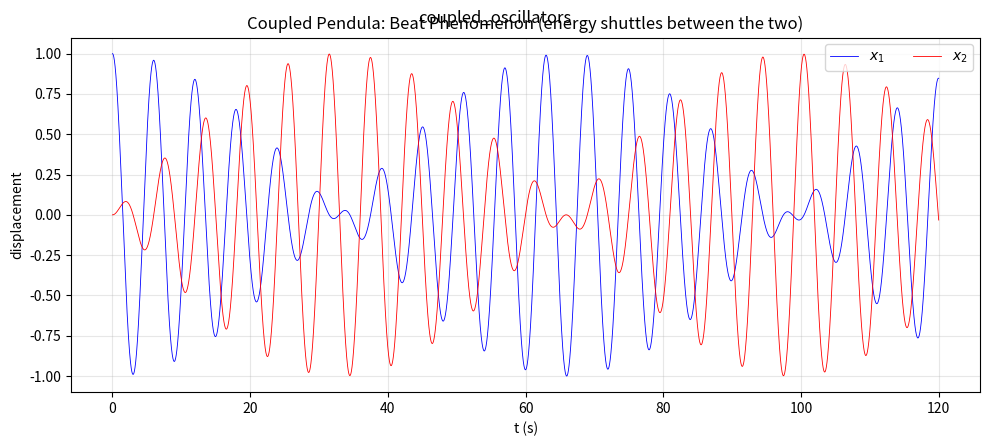
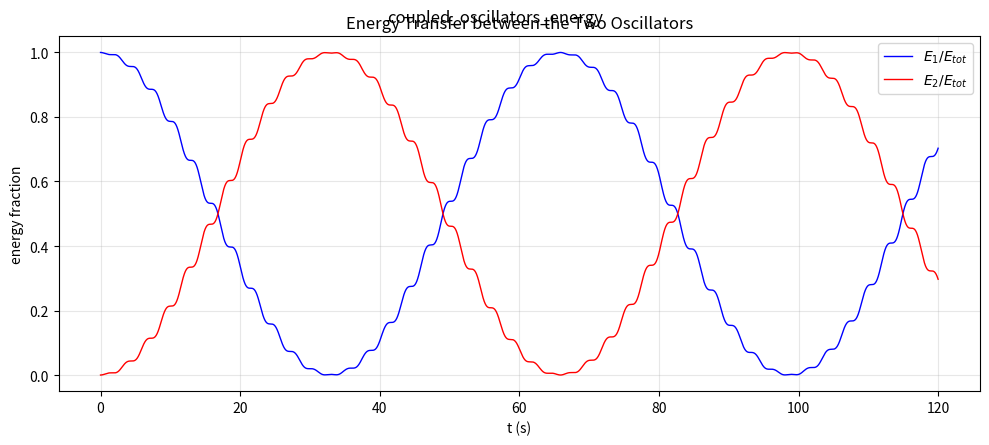

Recreate these plots in Python, in order.
import numpy as np
import matplotlib.pyplot as plt


# 两个相同质量的耦合摆（小角近似）
# m x1'' = -k x1 - kc (x1 - x2)
# m x2'' = -k x2 - kc (x2 - x1)
# 简正模：对称  om_s = sqrt(k/m)；反对称  om_a = sqrt((k + 2 kc)/m)
m = 1.0
k = 1.0
kc = 0.1          # 弱耦合 -> 明显的拍
om_s = np.sqrt(k / m)
om_a = np.sqrt((k + 2.0 * kc) / m)

dt = 0.002
t_end = 120.0
t = np.arange(0, t_end, dt)
N = len(t)

# 解析解：初始 x1=A, x2=0, 速度为 0
A = 1.0
x1 = A * np.cos((om_a + om_s) / 2.0 * t) * np.cos((om_a - om_s) / 2.0 * t)
x2 = A * np.sin((om_a + om_s) / 2.0 * t) * np.sin((om_a - om_s) / 2.0 * t)

# 各振子的能量（含耦合贡献时近似，这里用"动能+主弹簧势能+耦合势能分摊"）
# 简单起见：绘制 x1, x2 的位移拍，以及把每个质量"局部"能量作定性能量转移图
def local_energy(x1a, x2a):
    # 速度（中心差分）
    v1 = np.gradient(x1a, dt)
    v2 = np.gradient(x2a, dt)
    E1 = 0.5 * m * v1 ** 2 + 0.5 * k * x1a ** 2
    E2 = 0.5 * m * v2 ** 2 + 0.5 * k * x2a ** 2
    return E1, E2

E1, E2 = local_energy(x1, x2)
Etot = E1 + E2
E1f = E1 / Etot
E2f = E2 / Etot

fig, ax1 = plt.subplots(figsize=(10, 4.5))
ax1.plot(t, x1, 'b-', linewidth=0.6, label=r'$x_1$')
ax1.plot(t, x2, 'r-', linewidth=0.6, label=r'$x_2$')
ax1.set_xlabel('t (s)')
ax1.set_ylabel('displacement')
ax1.set_title('Coupled Pendula: Beat Phenomenon (energy shuttles between the two)')
ax1.legend(loc='upper right', ncol=2)
ax1.grid(True, alpha=0.3)
plt.tight_layout(); plt.suptitle('coupled_oscillators')
fig, ax2 = plt.subplots(figsize=(10, 4.5))
ax2.plot(t, E1f, 'b-', linewidth=1.0, label=r'$E_1/E_{tot}$')
ax2.plot(t, E2f, 'r-', linewidth=1.0, label=r'$E_2/E_{tot}$')
ax2.set_xlabel('t (s)')
ax2.set_ylabel('energy fraction')
ax2.set_title('Energy Transfer between the Two Oscillators')
ax2.legend(loc='upper right')
ax2.set_ylim(-0.05, 1.05)
ax2.grid(True, alpha=0.3)
plt.tight_layout(); plt.suptitle('coupled_oscillators_energy')
print("06_coupled_oscillators.py done")

plt.show()
